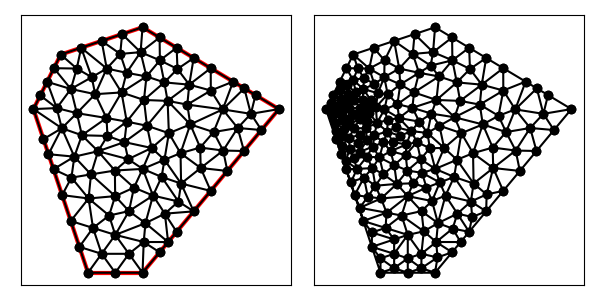

The file beside this chart, header and first rows:
1.400000000000000000e+01, 1.100000000000000000e+01, 9.000000000000000000e+00, 1.400000000000000000e+01, 6.000000000000000000e+00, 1.300000000000000000e+01, 5.000000000000000000e+00, 1.100000000000000000e+01, 7.000000000000000000e+00, 5.000000000000000000e+00, 9.000000000000000000e+00, 5.000000000000000000e+00, 7.021582166756466847e+00, 7.722431115070087948e+00, 7.995913482594724009e+00, 7.808309876796057480e+00, 7.109637956461970276e+00, 8.605509748064964270e+00, 7.375711201937719785e+00, 8.045416913310370788e+00, 0.000000000000000000e+00, 2.455543021922860503e-01
1.400000000000000000e+01, 1.100000000000000000e+01, 9.000000000000000000e+00, 1.400000000000000000e+01, 6.000000000000000000e+00, 1.300000000000000000e+01, 5.000000000000000000e+00, 1.100000000000000000e+01, 7.000000000000000000e+00, 5.000000000000000000e+00, 9.000000000000000000e+00, 5.000000000000000000e+00, 9.042243531009381385e+00, 6.126719134170960146e+00, 8.500000000000000000e+00, 5.693712943361396661e+00, 9.000000000000000000e+00, 5.000000000000000000e+00, 8.847414510336461646e+00, 5.606810692510785010e+00, 0.000000000000000000e+00, 3.025609530439664629e-01
1.400000000000000000e+01, 1.100000000000000000e+01, 9.000000000000000000e+00, 1.400000000000000000e+01, 6.000000000000000000e+00, 1.300000000000000000e+01, 5.000000000000000000e+00, 1.100000000000000000e+01, 7.000000000000000000e+00, 5.000000000000000000e+00, 9.000000000000000000e+00, 5.000000000000000000e+00, 7.183772233983162003e+00, 6.642396241411910651e+00, 6.367544467966324007e+00, 6.897366596101027980e+00, 6.683772233983162003e+00, 5.948683298050513990e+00, 6.745029645310882671e+00, 6.496148711854484503e+00, 0.000000000000000000e+00, 2.885615018853645575e-01
1.400000000000000000e+01, 1.100000000000000000e+01, 9.000000000000000000e+00, 1.400000000000000000e+01, 6.000000000000000000e+00, 1.300000000000000000e+01, 5.000000000000000000e+00, 1.100000000000000000e+01, 7.000000000000000000e+00, 5.000000000000000000e+00, 9.000000000000000000e+00, 5.000000000000000000e+00, 8.500000000000000000e+00, 5.693712943361396661e+00, 9.042243531009381385e+00, 6.126719134170960146e+00, 8.000000000000000000e+00, 6.387425886722793322e+00, 8.514081177003127721e+00, 6.069285988085049155e+00, 0.000000000000000000e+00, 3.025609530439664629e-01
1.400000000000000000e+01, 1.100000000000000000e+01, 9.000000000000000000e+00, 1.400000000000000000e+01, 6.000000000000000000e+00, 1.300000000000000000e+01, 5.000000000000000000e+00, 1.100000000000000000e+01, 7.000000000000000000e+00, 5.000000000000000000e+00, 9.000000000000000000e+00, 5.000000000000000000e+00, 5.735088935932648013e+00, 8.794733192202055960e+00, 6.393024506445406097e+00, 8.486998772344911401e+00, 6.498842639202727867e+00, 9.255678421947097334e+00, 6.208985360526927622e+00, 8.845803462164688824e+00, 0.000000000000000000e+00, 1.551446559301584149e-01
1.400000000000000000e+01, 1.100000000000000000e+01, 9.000000000000000000e+00, 1.400000000000000000e+01, 6.000000000000000000e+00, 1.300000000000000000e+01, 5.000000000000000000e+00, 1.100000000000000000e+01, 7.000000000000000000e+00, 5.000000000000000000e+00, 9.000000000000000000e+00, 5.000000000000000000e+00, 7.500000000000000000e+00, 5.693712943361396661e+00, 8.000000000000000000e+00, 5.000000000000000000e+00, 8.500000000000000000e+00, 5.693712943361396661e+00, 8.000000000000000000e+00, 5.462475295574265033e+00, 0.000000000000000000e+00, 3.025609530439664629e-01
1.400000000000000000e+01, 1.100000000000000000e+01, 9.000000000000000000e+00, 1.400000000000000000e+01, 6.000000000000000000e+00, 1.300000000000000000e+01, 5.000000000000000000e+00, 1.100000000000000000e+01, 7.000000000000000000e+00, 5.000000000000000000e+00, 9.000000000000000000e+00, 5.000000000000000000e+00, 7.500000000000000000e+00, 5.693712943361396661e+00, 8.000000000000000000e+00, 6.387425886722793322e+00, 7.183772233983162003e+00, 6.642396241411910651e+00, 7.561257411327720668e+00, 6.241178357165367174e+00, 0.000000000000000000e+00, 3.407794664554424924e-01
1.400000000000000000e+01, 1.100000000000000000e+01, 9.000000000000000000e+00, 1.400000000000000000e+01, 6.000000000000000000e+00, 1.300000000000000000e+01, 5.000000000000000000e+00, 1.100000000000000000e+01, 7.000000000000000000e+00, 5.000000000000000000e+00, 9.000000000000000000e+00, 5.000000000000000000e+00, 1.041312226791002615e+01, 8.270314776741646057e+00, 9.802726218300641392e+00, 9.141927590820767335e+00, 9.699908621296984279e+00, 8.512286222501522559e+00, 9.971919035835883349e+00, 8.641509530021311392e+00, 0.000000000000000000e+00, 3.659064640558870041e-01
1.400000000000000000e+01, 1.100000000000000000e+01, 9.000000000000000000e+00, 1.400000000000000000e+01, 6.000000000000000000e+00, 1.300000000000000000e+01, 5.000000000000000000e+00, 1.100000000000000000e+01, 7.000000000000000000e+00, 5.000000000000000000e+00, 9.000000000000000000e+00, 5.000000000000000000e+00, 8.000000000000000000e+00, 6.387425886722793322e+00, 7.500000000000000000e+00, 5.693712943361396661e+00, 8.500000000000000000e+00, 5.693712943361396661e+00, 8.000000000000000000e+00, 5.924950591148529178e+00, 0.000000000000000000e+00, 3.025609530439664629e-01
1.400000000000000000e+01, 1.100000000000000000e+01, 9.000000000000000000e+00, 1.400000000000000000e+01, 6.000000000000000000e+00, 1.300000000000000000e+01, 5.000000000000000000e+00, 1.100000000000000000e+01, 7.000000000000000000e+00, 5.000000000000000000e+00, 9.000000000000000000e+00, 5.000000000000000000e+00, 1.031472147351719393e+01, 7.611071381858129925e+00, 9.383897286559811590e+00, 7.828648363254516518e+00, 9.818901586319164210e+00, 7.165597241762863057e+00, 9.839173448798723243e+00, 7.535105662291837092e+00, 0.000000000000000000e+00, 3.758551128234580707e-01
1.400000000000000000e+01, 1.100000000000000000e+01, 9.000000000000000000e+00, 1.400000000000000000e+01, 6.000000000000000000e+00, 1.300000000000000000e+01, 5.000000000000000000e+00, 1.100000000000000000e+01, 7.000000000000000000e+00, 5.000000000000000000e+00, 9.000000000000000000e+00, 5.000000000000000000e+00, 7.183772233983162003e+00, 6.642396241411910651e+00, 8.000000000000000000e+00, 6.387425886722793322e+00, 7.773786718568676868e+00, 7.097223160088956817e+00, 7.652519650850613253e+00, 6.709015096074554485e+00, 0.000000000000000000e+00, 2.804523666092709200e-01
1.400000000000000000e+01, 1.100000000000000000e+01, 9.000000000000000000e+00, 1.400000000000000000e+01, 6.000000000000000000e+00, 1.300000000000000000e+01, 5.000000000000000000e+00, 1.100000000000000000e+01, 7.000000000000000000e+00, 5.000000000000000000e+00, 9.000000000000000000e+00, 5.000000000000000000e+00, 9.333072241867258256e+00, 9.573720195404087363e+00, 9.802726218300641392e+00, 9.141927590820767335e+00, 9.965379594773001060e+00, 1.011661460953052227e+01, 9.700392684980299052e+00, 9.610754131918460175e+00, 0.000000000000000000e+00, 3.747972975562829379e-01
1.400000000000000000e+01, 1.100000000000000000e+01, 9.000000000000000000e+00, 1.400000000000000000e+01, 6.000000000000000000e+00, 1.300000000000000000e+01, 5.000000000000000000e+00, 1.100000000000000000e+01, 7.000000000000000000e+00, 5.000000000000000000e+00, 9.000000000000000000e+00, 5.000000000000000000e+00, 7.183772233983162003e+00, 6.642396241411910651e+00, 7.773786718568676868e+00, 7.097223160088956817e+00, 7.021582166756466847e+00, 7.722431115070087948e+00, 7.326380373102768573e+00, 7.154016838856985139e+00, 0.000000000000000000e+00, 2.804523666092709200e-01
1.400000000000000000e+01, 1.100000000000000000e+01, 9.000000000000000000e+00, 1.400000000000000000e+01, 6.000000000000000000e+00, 1.300000000000000000e+01, 5.000000000000000000e+00, 1.100000000000000000e+01, 7.000000000000000000e+00, 5.000000000000000000e+00, 9.000000000000000000e+00, 5.000000000000000000e+00, 6.038949862511303834e+00, 1.029840746651057160e+01, 5.000000000000000000e+00, 1.100000000000000000e+01, 5.367544467966324007e+00, 9.897366596101027980e+00, 5.468831443492542910e+00, 1.039859135420386593e+01, 1.000000000000000000e+00, 6.216605845956937881e-02
1.400000000000000000e+01, 1.100000000000000000e+01, 9.000000000000000000e+00, 1.400000000000000000e+01, 6.000000000000000000e+00, 1.300000000000000000e+01, 5.000000000000000000e+00, 1.100000000000000000e+01, 7.000000000000000000e+00, 5.000000000000000000e+00, 9.000000000000000000e+00, 5.000000000000000000e+00, 9.937500000000000000e+00, 6.125000000000000000e+00, 1.025000000000000000e+01, 6.500000000000000000e+00, 9.818901586319164210e+00, 7.165597241762863057e+00, 1.000213386210638866e+01, 6.596865747254287982e+00, 0.000000000000000000e+00, 2.877498442107597754e-01
1.400000000000000000e+01, 1.100000000000000000e+01, 9.000000000000000000e+00, 1.400000000000000000e+01, 6.000000000000000000e+00, 1.300000000000000000e+01, 5.000000000000000000e+00, 1.100000000000000000e+01, 7.000000000000000000e+00, 5.000000000000000000e+00, 9.000000000000000000e+00, 5.000000000000000000e+00, 8.000000000000000000e+00, 5.000000000000000000e+00, 9.000000000000000000e+00, 5.000000000000000000e+00, 8.500000000000000000e+00, 5.693712943361396661e+00, 8.500000000000000000e+00, 5.231237647787132516e+00, 0.000000000000000000e+00, 3.025609530439664629e-01
1.400000000000000000e+01, 1.100000000000000000e+01, 9.000000000000000000e+00, 1.400000000000000000e+01, 6.000000000000000000e+00, 1.300000000000000000e+01, 5.000000000000000000e+00, 1.100000000000000000e+01, 7.000000000000000000e+00, 5.000000000000000000e+00, 9.000000000000000000e+00, 5.000000000000000000e+00, 8.685469714139044228e+00, 8.121187915026080617e+00, 9.383897286559811590e+00, 7.828648363254516518e+00, 9.006764667988164774e+00, 8.806862776676529947e+00, 9.025377222895672347e+00, 8.252233018319040880e+00, 0.000000000000000000e+00, 2.810758352582276021e-01
1.400000000000000000e+01, 1.100000000000000000e+01, 9.000000000000000000e+00, 1.400000000000000000e+01, 6.000000000000000000e+00, 1.300000000000000000e+01, 5.000000000000000000e+00, 1.100000000000000000e+01, 7.000000000000000000e+00, 5.000000000000000000e+00, 9.000000000000000000e+00, 5.000000000000000000e+00, 9.000000000000000000e+00, 5.000000000000000000e+00, 9.625000000000000000e+00, 5.750000000000000000e+00, 9.042243531009381385e+00, 6.126719134170960146e+00, 9.222414510336461646e+00, 5.625573044723654270e+00, 0.000000000000000000e+00, 2.924859850161664054e-01
1.400000000000000000e+01, 1.100000000000000000e+01, 9.000000000000000000e+00, 1.400000000000000000e+01, 6.000000000000000000e+00, 1.300000000000000000e+01, 5.000000000000000000e+00, 1.100000000000000000e+01, 7.000000000000000000e+00, 5.000000000000000000e+00, 9.000000000000000000e+00, 5.000000000000000000e+00, 8.685469714139044228e+00, 8.121187915026080617e+00, 8.503414536776180199e+00, 7.259541538527614968e+00, 9.383897286559811590e+00, 7.828648363254516518e+00, 8.857593845825011414e+00, 7.736459272269403442e+00, 0.000000000000000000e+00, 2.810758352582276021e-01
1.400000000000000000e+01, 1.100000000000000000e+01, 9.000000000000000000e+00, 1.400000000000000000e+01, 6.000000000000000000e+00, 1.300000000000000000e+01, 5.000000000000000000e+00, 1.100000000000000000e+01, 7.000000000000000000e+00, 5.000000000000000000e+00, 9.000000000000000000e+00, 5.000000000000000000e+00, 8.000000000000000000e+00, 6.387425886722793322e+00, 8.503414536776180199e+00, 7.259541538527614968e+00, 7.773786718568676868e+00, 7.097223160088956817e+00, 8.092400418448285393e+00, 6.914730195113122591e+00, 0.000000000000000000e+00, 2.804523666092709200e-01
1.400000000000000000e+01, 1.100000000000000000e+01, 9.000000000000000000e+00, 1.400000000000000000e+01, 6.000000000000000000e+00, 1.300000000000000000e+01, 5.000000000000000000e+00, 1.100000000000000000e+01, 7.000000000000000000e+00, 5.000000000000000000e+00, 9.000000000000000000e+00, 5.000000000000000000e+00, 9.042243531009381385e+00, 6.126719134170960146e+00, 9.937500000000000000e+00, 6.125000000000000000e+00, 9.106289560833607410e+00, 6.817675365971994417e+00, 9.362011030614331375e+00, 6.356464833380985446e+00, 0.000000000000000000e+00, 3.443538829858515116e-01
1.400000000000000000e+01, 1.100000000000000000e+01, 9.000000000000000000e+00, 1.400000000000000000e+01, 6.000000000000000000e+00, 1.300000000000000000e+01, 5.000000000000000000e+00, 1.100000000000000000e+01, 7.000000000000000000e+00, 5.000000000000000000e+00, 9.000000000000000000e+00, 5.000000000000000000e+00, 7.500000000000000000e+00, 5.693712943361396661e+00, 7.183772233983162003e+00, 6.642396241411910651e+00, 6.683772233983162003e+00, 5.948683298050513990e+00, 7.122514822655442224e+00, 6.094930827607940138e+00, 0.000000000000000000e+00, 3.400061508828501888e-01
1.400000000000000000e+01, 1.100000000000000000e+01, 9.000000000000000000e+00, 1.400000000000000000e+01, 6.000000000000000000e+00, 1.300000000000000000e+01, 5.000000000000000000e+00, 1.100000000000000000e+01, 7.000000000000000000e+00, 5.000000000000000000e+00, 9.000000000000000000e+00, 5.000000000000000000e+00, 7.995913482594724009e+00, 7.808309876796057480e+00, 8.685469714139044228e+00, 8.121187915026080617e+00, 7.985738636083051567e+00, 8.747034633933976622e+00, 8.222373944272273860e+00, 8.225510808585370981e+00, 0.000000000000000000e+00, 2.442020143058049320e-01
1.400000000000000000e+01, 1.100000000000000000e+01, 9.000000000000000000e+00, 1.400000000000000000e+01, 6.000000000000000000e+00, 1.300000000000000000e+01, 5.000000000000000000e+00, 1.100000000000000000e+01, 7.000000000000000000e+00, 5.000000000000000000e+00, 9.000000000000000000e+00, 5.000000000000000000e+00, 6.367544467966324007e+00, 6.897366596101027980e+00, 7.183772233983162003e+00, 6.642396241411910651e+00, 7.021582166756466847e+00, 7.722431115070087948e+00, 6.857632956235317323e+00, 7.087397984194342193e+00, 0.000000000000000000e+00, 2.824367446432274331e-01
1.400000000000000000e+01, 1.100000000000000000e+01, 9.000000000000000000e+00, 1.400000000000000000e+01, 6.000000000000000000e+00, 1.300000000000000000e+01, 5.000000000000000000e+00, 1.100000000000000000e+01, 7.000000000000000000e+00, 5.000000000000000000e+00, 9.000000000000000000e+00, 5.000000000000000000e+00, 8.503414536776180199e+00, 7.259541538527614968e+00, 8.000000000000000000e+00, 6.387425886722793322e+00, 9.106289560833607410e+00, 6.817675365971994417e+00, 8.536568032536594686e+00, 6.821547597074133940e+00, 0.000000000000000000e+00, 3.354320631245457096e-01
1.400000000000000000e+01, 1.100000000000000000e+01, 9.000000000000000000e+00, 1.400000000000000000e+01, 6.000000000000000000e+00, 1.300000000000000000e+01, 5.000000000000000000e+00, 1.100000000000000000e+01, 7.000000000000000000e+00, 5.000000000000000000e+00, 9.000000000000000000e+00, 5.000000000000000000e+00, 7.773786718568676868e+00, 7.097223160088956817e+00, 7.995913482594724009e+00, 7.808309876796057480e+00, 7.021582166756466847e+00, 7.722431115070087948e+00, 7.597094122639956204e+00, 7.542654717318367119e+00, 0.000000000000000000e+00, 2.804523666092709200e-01
1.400000000000000000e+01, 1.100000000000000000e+01, 9.000000000000000000e+00, 1.400000000000000000e+01, 6.000000000000000000e+00, 1.300000000000000000e+01, 5.000000000000000000e+00, 1.100000000000000000e+01, 7.000000000000000000e+00, 5.000000000000000000e+00, 9.000000000000000000e+00, 5.000000000000000000e+00, 8.503414536776180199e+00, 7.259541538527614968e+00, 9.106289560833607410e+00, 6.817675365971994417e+00, 9.383897286559811590e+00, 7.828648363254516518e+00, 8.997867128056531882e+00, 7.301955089251375597e+00, 0.000000000000000000e+00, 3.354320631245457096e-01
1.400000000000000000e+01, 1.100000000000000000e+01, 9.000000000000000000e+00, 1.400000000000000000e+01, 6.000000000000000000e+00, 1.300000000000000000e+01, 5.000000000000000000e+00, 1.100000000000000000e+01, 7.000000000000000000e+00, 5.000000000000000000e+00, 9.000000000000000000e+00, 5.000000000000000000e+00, 7.995913482594724009e+00, 7.808309876796057480e+00, 7.773786718568676868e+00, 7.097223160088956817e+00, 8.503414536776180199e+00, 7.259541538527614968e+00, 8.091038245979859767e+00, 7.388358191804209163e+00, 0.000000000000000000e+00, 2.804523666092709200e-01
1.400000000000000000e+01, 1.100000000000000000e+01, 9.000000000000000000e+00, 1.400000000000000000e+01, 6.000000000000000000e+00, 1.300000000000000000e+01, 5.000000000000000000e+00, 1.100000000000000000e+01, 7.000000000000000000e+00, 5.000000000000000000e+00, 9.000000000000000000e+00, 5.000000000000000000e+00, 9.818901586319164210e+00, 7.165597241762863057e+00, 9.106289560833607410e+00, 6.817675365971994417e+00, 9.937500000000000000e+00, 6.125000000000000000e+00, 9.620897049050924466e+00, 6.702757535911619158e+00, 0.000000000000000000e+00, 3.758551128234580707e-01
1.400000000000000000e+01, 1.100000000000000000e+01, 9.000000000000000000e+00, 1.400000000000000000e+01, 6.000000000000000000e+00, 1.300000000000000000e+01, 5.000000000000000000e+00, 1.100000000000000000e+01, 7.000000000000000000e+00, 5.000000000000000000e+00, 9.000000000000000000e+00, 5.000000000000000000e+00, 9.383897286559811590e+00, 7.828648363254516518e+00, 9.106289560833607410e+00, 6.817675365971994417e+00, 9.818901586319164210e+00, 7.165597241762863057e+00, 9.436362811237527737e+00, 7.270640323663124072e+00, 0.000000000000000000e+00, 3.758551128234580707e-01
1.400000000000000000e+01, 1.100000000000000000e+01, 9.000000000000000000e+00, 1.400000000000000000e+01, 6.000000000000000000e+00, 1.300000000000000000e+01, 5.000000000000000000e+00, 1.100000000000000000e+01, 7.000000000000000000e+00, 5.000000000000000000e+00, 9.000000000000000000e+00, 5.000000000000000000e+00, 7.000000000000000000e+00, 5.000000000000000000e+00, 8.000000000000000000e+00, 5.000000000000000000e+00, 7.500000000000000000e+00, 5.693712943361396661e+00, 7.500000000000000000e+00, 5.231237647787132516e+00, 0.000000000000000000e+00, 3.407794664554424924e-01
1.400000000000000000e+01, 1.100000000000000000e+01, 9.000000000000000000e+00, 1.400000000000000000e+01, 6.000000000000000000e+00, 1.300000000000000000e+01, 5.000000000000000000e+00, 1.100000000000000000e+01, 7.000000000000000000e+00, 5.000000000000000000e+00, 9.000000000000000000e+00, 5.000000000000000000e+00, 6.683772233983162003e+00, 5.948683298050513990e+00, 7.000000000000000000e+00, 5.000000000000000000e+00, 7.500000000000000000e+00, 5.693712943361396661e+00, 7.061257411327720668e+00, 5.547465413803970513e+00, 0.000000000000000000e+00, 3.400061508828501888e-01
1.400000000000000000e+01, 1.100000000000000000e+01, 9.000000000000000000e+00, 1.400000000000000000e+01, 6.000000000000000000e+00, 1.300000000000000000e+01, 5.000000000000000000e+00, 1.100000000000000000e+01, 7.000000000000000000e+00, 5.000000000000000000e+00, 9.000000000000000000e+00, 5.000000000000000000e+00, 9.937500000000000000e+00, 6.125000000000000000e+00, 9.042243531009381385e+00, 6.126719134170960146e+00, 9.625000000000000000e+00, 5.750000000000000000e+00, 9.534914510336461646e+00, 6.000573044723654270e+00, 0.000000000000000000e+00, 2.924859850161664054e-01
1.400000000000000000e+01, 1.100000000000000000e+01, 9.000000000000000000e+00, 1.400000000000000000e+01, 6.000000000000000000e+00, 1.300000000000000000e+01, 5.000000000000000000e+00, 1.100000000000000000e+01, 7.000000000000000000e+00, 5.000000000000000000e+00, 9.000000000000000000e+00, 5.000000000000000000e+00, 8.000000000000000000e+00, 6.387425886722793322e+00, 9.042243531009381385e+00, 6.126719134170960146e+00, 9.106289560833607410e+00, 6.817675365971994417e+00, 8.716177697280997450e+00, 6.443940128955248703e+00, 0.000000000000000000e+00, 3.443538829858515116e-01
1.400000000000000000e+01, 1.100000000000000000e+01, 9.000000000000000000e+00, 1.400000000000000000e+01, 6.000000000000000000e+00, 1.300000000000000000e+01, 5.000000000000000000e+00, 1.100000000000000000e+01, 7.000000000000000000e+00, 5.000000000000000000e+00, 9.000000000000000000e+00, 5.000000000000000000e+00, 8.334051668055163731e+00, 9.789544406055222581e+00, 8.473602619851845930e+00, 9.163476690246859846e+00, 9.333072241867258256e+00, 9.573720195404087363e+00, 8.713575509924757156e+00, 9.508913763902056004e+00, 0.000000000000000000e+00, 2.567392768441745243e-01
1.400000000000000000e+01, 1.100000000000000000e+01, 9.000000000000000000e+00, 1.400000000000000000e+01, 6.000000000000000000e+00, 1.300000000000000000e+01, 5.000000000000000000e+00, 1.100000000000000000e+01, 7.000000000000000000e+00, 5.000000000000000000e+00, 9.000000000000000000e+00, 5.000000000000000000e+00, 8.503414536776180199e+00, 7.259541538527614968e+00, 8.685469714139044228e+00, 8.121187915026080617e+00, 7.995913482594724009e+00, 7.808309876796057480e+00, 8.394932577836648591e+00, 7.729679776783250134e+00, 0.000000000000000000e+00, 2.810758352582276021e-01
1.400000000000000000e+01, 1.100000000000000000e+01, 9.000000000000000000e+00, 1.400000000000000000e+01, 6.000000000000000000e+00, 1.300000000000000000e+01, 5.000000000000000000e+00, 1.100000000000000000e+01, 7.000000000000000000e+00, 5.000000000000000000e+00, 9.000000000000000000e+00, 5.000000000000000000e+00, 1.041312226791002615e+01, 8.270314776741646057e+00, 1.087500000000000000e+01, 7.250000000000000000e+00, 1.150000000000000000e+01, 8.000000000000000000e+00, 1.092937408930334264e+01, 7.840104925580548390e+00, 0.000000000000000000e+00, 4.403140044083500015e-01
1.400000000000000000e+01, 1.100000000000000000e+01, 9.000000000000000000e+00, 1.400000000000000000e+01, 6.000000000000000000e+00, 1.300000000000000000e+01, 5.000000000000000000e+00, 1.100000000000000000e+01, 7.000000000000000000e+00, 5.000000000000000000e+00, 9.000000000000000000e+00, 5.000000000000000000e+00, 9.818901586319164210e+00, 7.165597241762863057e+00, 1.087500000000000000e+01, 7.250000000000000000e+00, 1.031472147351719393e+01, 7.611071381858129925e+00, 1.033620768661211997e+01, 7.342222874540330402e+00, 0.000000000000000000e+00, 3.758551128234580707e-01
1.400000000000000000e+01, 1.100000000000000000e+01, 9.000000000000000000e+00, 1.400000000000000000e+01, 6.000000000000000000e+00, 1.300000000000000000e+01, 5.000000000000000000e+00, 1.100000000000000000e+01, 7.000000000000000000e+00, 5.000000000000000000e+00, 9.000000000000000000e+00, 5.000000000000000000e+00, 1.150000000000000000e+01, 1.250000000000000000e+01, 1.071270376803271240e+01, 1.189617294672118852e+01, 1.150285891041349196e+01, 1.168110319787479234e+01, 1.123852089281540145e+01, 1.202575871486532577e+01, 1.000000000000000000e+00, 5.000000000000000000e-01
1.400000000000000000e+01, 1.100000000000000000e+01, 9.000000000000000000e+00, 1.400000000000000000e+01, 6.000000000000000000e+00, 1.300000000000000000e+01, 5.000000000000000000e+00, 1.100000000000000000e+01, 7.000000000000000000e+00, 5.000000000000000000e+00, 9.000000000000000000e+00, 5.000000000000000000e+00, 9.818901586319164210e+00, 7.165597241762863057e+00, 1.025000000000000000e+01, 6.500000000000000000e+00, 1.087500000000000000e+01, 7.250000000000000000e+00, 1.031463386210638866e+01, 6.971865747254287982e+00, 0.000000000000000000e+00, 2.877498442107597754e-01
1.400000000000000000e+01, 1.100000000000000000e+01, 9.000000000000000000e+00, 1.400000000000000000e+01, 6.000000000000000000e+00, 1.300000000000000000e+01, 5.000000000000000000e+00, 1.100000000000000000e+01, 7.000000000000000000e+00, 5.000000000000000000e+00, 9.000000000000000000e+00, 5.000000000000000000e+00, 9.006764667988164774e+00, 8.806862776676529947e+00, 9.383897286559811590e+00, 7.828648363254516518e+00, 9.699908621296984279e+00, 8.512286222501522559e+00, 9.363523525281653548e+00, 8.382599120810857229e+00, 0.000000000000000000e+00, 3.610814674495874121e-01
1.400000000000000000e+01, 1.100000000000000000e+01, 9.000000000000000000e+00, 1.400000000000000000e+01, 6.000000000000000000e+00, 1.300000000000000000e+01, 5.000000000000000000e+00, 1.100000000000000000e+01, 7.000000000000000000e+00, 5.000000000000000000e+00, 9.000000000000000000e+00, 5.000000000000000000e+00, 1.087500000000000000e+01, 7.250000000000000000e+00, 1.041312226791002615e+01, 8.270314776741646057e+00, 1.031472147351719393e+01, 7.611071381858129925e+00, 1.053428124714240788e+01, 7.710462052866591698e+00, 0.000000000000000000e+00, 3.884390088373587124e-01
1.400000000000000000e+01, 1.100000000000000000e+01, 9.000000000000000000e+00, 1.400000000000000000e+01, 6.000000000000000000e+00, 1.300000000000000000e+01, 5.000000000000000000e+00, 1.100000000000000000e+01, 7.000000000000000000e+00, 5.000000000000000000e+00, 9.000000000000000000e+00, 5.000000000000000000e+00, 1.031472147351719393e+01, 7.611071381858129925e+00, 1.041312226791002615e+01, 8.270314776741646057e+00, 9.699908621296984279e+00, 8.512286222501522559e+00, 1.014258412090806871e+01, 8.131224127033766180e+00, 0.000000000000000000e+00, 3.659064640558870041e-01
1.400000000000000000e+01, 1.100000000000000000e+01, 9.000000000000000000e+00, 1.400000000000000000e+01, 6.000000000000000000e+00, 1.300000000000000000e+01, 5.000000000000000000e+00, 1.100000000000000000e+01, 7.000000000000000000e+00, 5.000000000000000000e+00, 9.000000000000000000e+00, 5.000000000000000000e+00, 1.075089934419935389e+01, 1.043800510819594152e+01, 1.194087761906684797e+01, 1.098919297481887547e+01, 1.064124394133825646e+01, 1.116471694093921663e+01, 1.111100696820148492e+01, 1.086397167465134395e+01, 0.000000000000000000e+00, 5.000000000000000000e-01
1.400000000000000000e+01, 1.100000000000000000e+01, 9.000000000000000000e+00, 1.400000000000000000e+01, 6.000000000000000000e+00, 1.300000000000000000e+01, 5.000000000000000000e+00, 1.100000000000000000e+01, 7.000000000000000000e+00, 5.000000000000000000e+00, 9.000000000000000000e+00, 5.000000000000000000e+00, 1.111406649357962451e+01, 9.589543716445174226e+00, 1.039316744297880746e+01, 9.383586174680486280e+00, 1.113186394705808446e+01, 8.840012395674257561e+00, 1.087969929453883822e+01, 9.271047428933306023e+00, 0.000000000000000000e+00, 3.454969569448989031e-01
1.400000000000000000e+01, 1.100000000000000000e+01, 9.000000000000000000e+00, 1.400000000000000000e+01, 6.000000000000000000e+00, 1.300000000000000000e+01, 5.000000000000000000e+00, 1.100000000000000000e+01, 7.000000000000000000e+00, 5.000000000000000000e+00, 9.000000000000000000e+00, 5.000000000000000000e+00, 1.031472147351719393e+01, 7.611071381858129925e+00, 9.699908621296984279e+00, 8.512286222501522559e+00, 9.383897286559811590e+00, 7.828648363254516518e+00, 9.799509127124663266e+00, 7.984001989204723593e+00, 0.000000000000000000e+00, 3.659064640558870041e-01
1.400000000000000000e+01, 1.100000000000000000e+01, 9.000000000000000000e+00, 1.400000000000000000e+01, 6.000000000000000000e+00, 1.300000000000000000e+01, 5.000000000000000000e+00, 1.100000000000000000e+01, 7.000000000000000000e+00, 5.000000000000000000e+00, 9.000000000000000000e+00, 5.000000000000000000e+00, 9.802726218300641392e+00, 9.141927590820767335e+00, 1.041312226791002615e+01, 8.270314776741646057e+00, 1.039316744297880746e+01, 9.383586174680486280e+00, 1.020300530972982500e+01, 8.931942847414299891e+00, 0.000000000000000000e+00, 4.403140044083500015e-01
1.400000000000000000e+01, 1.100000000000000000e+01, 9.000000000000000000e+00, 1.400000000000000000e+01, 6.000000000000000000e+00, 1.300000000000000000e+01, 5.000000000000000000e+00, 1.100000000000000000e+01, 7.000000000000000000e+00, 5.000000000000000000e+00, 9.000000000000000000e+00, 5.000000000000000000e+00, 1.113186394705808446e+01, 8.840012395674257561e+00, 1.039316744297880746e+01, 9.383586174680486280e+00, 1.041312226791002615e+01, 8.270314776741646057e+00, 1.064605121931563936e+01, 8.831304449032129966e+00, 0.000000000000000000e+00, 4.403140044083500015e-01
1.400000000000000000e+01, 1.100000000000000000e+01, 9.000000000000000000e+00, 1.400000000000000000e+01, 6.000000000000000000e+00, 1.300000000000000000e+01, 5.000000000000000000e+00, 1.100000000000000000e+01, 7.000000000000000000e+00, 5.000000000000000000e+00, 9.000000000000000000e+00, 5.000000000000000000e+00, 6.000000000000000000e+00, 1.300000000000000000e+01, 6.587846084987889483e+00, 1.248646174503633155e+01, 6.750000000000000000e+00, 1.325000000000000000e+01, 6.445948694995962569e+00, 1.291215391501211052e+01, 1.000000000000000000e+00, 4.425973279712121511e-01
1.400000000000000000e+01, 1.100000000000000000e+01, 9.000000000000000000e+00, 1.400000000000000000e+01, 6.000000000000000000e+00, 1.300000000000000000e+01, 5.000000000000000000e+00, 1.100000000000000000e+01, 7.000000000000000000e+00, 5.000000000000000000e+00, 9.000000000000000000e+00, 5.000000000000000000e+00, 1.113186394705808446e+01, 8.840012395674257561e+00, 1.041312226791002615e+01, 8.270314776741646057e+00, 1.150000000000000000e+01, 8.000000000000000000e+00, 1.101499540498937080e+01, 8.370109057471967873e+00, 0.000000000000000000e+00, 4.403140044083500015e-01
1.400000000000000000e+01, 1.100000000000000000e+01, 9.000000000000000000e+00, 1.400000000000000000e+01, 6.000000000000000000e+00, 1.300000000000000000e+01, 5.000000000000000000e+00, 1.100000000000000000e+01, 7.000000000000000000e+00, 5.000000000000000000e+00, 9.000000000000000000e+00, 5.000000000000000000e+00, 1.039316744297880746e+01, 9.383586174680486280e+00, 1.075089934419935389e+01, 1.043800510819594152e+01, 9.965379594773001060e+00, 1.011661460953052227e+01, 1.036981546065038806e+01, 9.979401964135648839e+00, 0.000000000000000000e+00, 4.290916459684001039e-01
1.400000000000000000e+01, 1.100000000000000000e+01, 9.000000000000000000e+00, 1.400000000000000000e+01, 6.000000000000000000e+00, 1.300000000000000000e+01, 5.000000000000000000e+00, 1.100000000000000000e+01, 7.000000000000000000e+00, 5.000000000000000000e+00, 9.000000000000000000e+00, 5.000000000000000000e+00, 1.160345192626354383e+01, 1.015753654073408008e+01, 1.195599127325215605e+01, 9.479944853313206465e+00, 1.248840324232063637e+01, 1.030710154575613835e+01, 1.201594881394544423e+01, 9.981527646601142223e+00, 0.000000000000000000e+00, 3.566955760161369393e-01
1.400000000000000000e+01, 1.100000000000000000e+01, 9.000000000000000000e+00, 1.400000000000000000e+01, 6.000000000000000000e+00, 1.300000000000000000e+01, 5.000000000000000000e+00, 1.100000000000000000e+01, 7.000000000000000000e+00, 5.000000000000000000e+00, 9.000000000000000000e+00, 5.000000000000000000e+00, 1.195599127325215605e+01, 9.479944853313206465e+00, 1.210981560033551929e+01, 8.731778720402623151e+00, 1.271963120067104036e+01, 9.463557440805248078e+00, 1.226181269141957131e+01, 9.225093671507025306e+00, 0.000000000000000000e+00, 4.420395542637055031e-01
1.400000000000000000e+01, 1.100000000000000000e+01, 9.000000000000000000e+00, 1.400000000000000000e+01, 6.000000000000000000e+00, 1.300000000000000000e+01, 5.000000000000000000e+00, 1.100000000000000000e+01, 7.000000000000000000e+00, 5.000000000000000000e+00, 9.000000000000000000e+00, 5.000000000000000000e+00, 9.635956965436532684e+00, 1.278798555993968300e+01, 1.028081938205623125e+01, 1.247065077728023752e+01, 1.025000000000000000e+01, 1.325000000000000000e+01, 1.005559211583092072e+01, 1.283621211240664017e+01, 1.000000000000000000e+00, 4.294886133982940835e-01
1.400000000000000000e+01, 1.100000000000000000e+01, 9.000000000000000000e+00, 1.400000000000000000e+01, 6.000000000000000000e+00, 1.300000000000000000e+01, 5.000000000000000000e+00, 1.100000000000000000e+01, 7.000000000000000000e+00, 5.000000000000000000e+00, 9.000000000000000000e+00, 5.000000000000000000e+00, 1.113186394705808446e+01, 8.840012395674257561e+00, 1.150000000000000000e+01, 8.000000000000000000e+00, 1.210981560033551929e+01, 8.731778720402623151e+00, 1.158055984913120007e+01, 8.523930372025626312e+00, 0.000000000000000000e+00, 4.420395542637055031e-01
1.400000000000000000e+01, 1.100000000000000000e+01, 9.000000000000000000e+00, 1.400000000000000000e+01, 6.000000000000000000e+00, 1.300000000000000000e+01, 5.000000000000000000e+00, 1.100000000000000000e+01, 7.000000000000000000e+00, 5.000000000000000000e+00, 9.000000000000000000e+00, 5.000000000000000000e+00, 7.263874900412393032e+00, 1.154678481283500524e+01, 7.677598548413878454e+00, 1.067279695629770409e+01, 8.228748167706349648e+00, 1.161035845793900023e+01, 7.723407205510874007e+00, 1.127664674235723652e+01, 0.000000000000000000e+00, 2.120653479956531307e-01
1.400000000000000000e+01, 1.100000000000000000e+01, 9.000000000000000000e+00, 1.400000000000000000e+01, 6.000000000000000000e+00, 1.300000000000000000e+01, 5.000000000000000000e+00, 1.100000000000000000e+01, 7.000000000000000000e+00, 5.000000000000000000e+00, 9.000000000000000000e+00, 5.000000000000000000e+00, 9.144209683592535498e+00, 1.219748509260777780e+01, 8.228748167706349648e+00, 1.161035845793900023e+01, 9.051698229505909410e+00, 1.133446333513984783e+01, 8.808218693601597593e+00, 1.171410229522887469e+01, 0.000000000000000000e+00, 3.861436152515524967e-01
1.400000000000000000e+01, 1.100000000000000000e+01, 9.000000000000000000e+00, 1.400000000000000000e+01, 6.000000000000000000e+00, 1.300000000000000000e+01, 5.000000000000000000e+00, 1.100000000000000000e+01, 7.000000000000000000e+00, 5.000000000000000000e+00, 9.000000000000000000e+00, 5.000000000000000000e+00, 9.333072241867258256e+00, 9.573720195404087363e+00, 9.965379594773001060e+00, 1.011661460953052227e+01, 9.161651622473327095e+00, 1.038929478100307158e+01, 9.486701153037863321e+00, 1.002654319531256100e+01, 0.000000000000000000e+00, 3.747972975562829379e-01
1.400000000000000000e+01, 1.100000000000000000e+01, 9.000000000000000000e+00, 1.400000000000000000e+01, 6.000000000000000000e+00, 1.300000000000000000e+01, 5.000000000000000000e+00, 1.100000000000000000e+01, 7.000000000000000000e+00, 5.000000000000000000e+00, 9.000000000000000000e+00, 5.000000000000000000e+00, 8.334051668055163731e+00, 9.789544406055222581e+00, 9.333072241867258256e+00, 9.573720195404087363e+00, 9.161651622473327095e+00, 1.038929478100307158e+01, 8.942925177465250286e+00, 9.917519794154125989e+00, 0.000000000000000000e+00, 2.567392768441745243e-01
1.400000000000000000e+01, 1.100000000000000000e+01, 9.000000000000000000e+00, 1.400000000000000000e+01, 6.000000000000000000e+00, 1.300000000000000000e+01, 5.000000000000000000e+00, 1.100000000000000000e+01, 7.000000000000000000e+00, 5.000000000000000000e+00, 9.000000000000000000e+00, 5.000000000000000000e+00, 9.006764667988164774e+00, 8.806862776676529947e+00, 9.699908621296984279e+00, 8.512286222501522559e+00, 9.802726218300641392e+00, 9.141927590820767335e+00, 9.503133169195264074e+00, 8.820358863332939947e+00, 0.000000000000000000e+00, 3.610814674495874121e-01
1.400000000000000000e+01, 1.100000000000000000e+01, 9.000000000000000000e+00, 1.400000000000000000e+01, 6.000000000000000000e+00, 1.300000000000000000e+01, 5.000000000000000000e+00, 1.100000000000000000e+01, 7.000000000000000000e+00, 5.000000000000000000e+00, 9.000000000000000000e+00, 5.000000000000000000e+00, 9.965379594773001060e+00, 1.011661460953052227e+01, 9.802726218300641392e+00, 9.141927590820767335e+00, 1.039316744297880746e+01, 9.383586174680486280e+00, 1.005375775201748390e+01, 9.547376125010591963e+00, 0.000000000000000000e+00, 4.290916459684001039e-01
... 95 more rows
